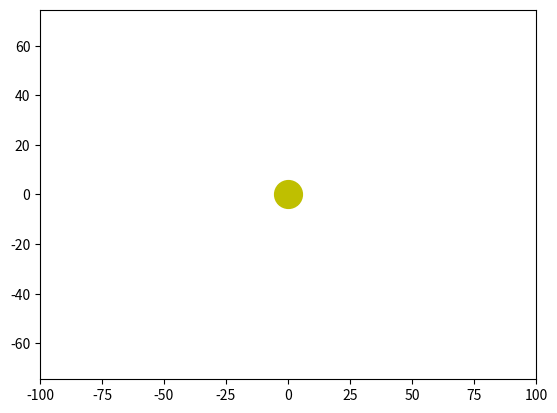

Source code (Python): (Note: this script raises an exception after producing the figure.)
import numpy as np
from scipy.integrate import odeint
import matplotlib.pyplot as plt
from matplotlib.animation import FuncAnimation

frames = 1000
seconds_in_year = 365 * 24 * 60 * 60
years = 1
t = np.linspace(0, 100, frames)

def move_func(s, t):
    (x, vx, y, vy, 
     xm, vxm, ym, vym,
     xn, vxn, yn, vyn,
     xr, vxr, yr, vyr,) = s
    
    dxdt = vx
    dvx_dt = (k * q1 * q) / (m*(x**2 + y**2)**1.5)
    dydt = vy
    dvy_dt = (k * q1 * q) / (m*(x**2 + y**2)**1.5)
    
    dxmdt = vxm
    dvxm_dt = (k * q2 * q) / (m*(x**2 + y**2)**1.5)
    dymdt = vym
    dvym_dt = (k * q2 * q) / (m*(x**2 + y**2)**1.5)
    
    dxndt = vxn
    dvxn_dt = (k * q3 * q) / (m*(x**2 + y**2)**1.5)
    dyndt = vyn
    dvyn_dt = (k * q3 * q) / (m*(x**2 + y**2)**1.5)
    
    dxrdt = vxr
    dvxr_dt = (k * q4 * q) / (m*(x**2 + y**2)**1.5)
    dyrdt = vyr
    dvyr_dt = (k * q4 * q) / (m*(x**2 + y**2)**1.5)
    
    return (dxdt, dvx_dt, dydt, dvy_dt,
            dxmdt, dvxm_dt, dymdt, dvym_dt,
            dxndt, dvxn_dt, dyndt, dvyn_dt,
            dxrdt, dvxr_dt, dyrdt, dvyr_dt)


k = 9 * 10 ** 9

q = 100

q1 = 1
q2 = -1
q3 = -1
q4 = 1

m = 1 * 10**9

x0 = - 40
vx0 = 1
y0 = 20
vy0 = 0

xm0 = -40
vxm0 = 1
ym0 = -20
vym0 = 0

xn0 = -40
vxn0 = 1
yn0 = -40 
vyn0 = 0

xr0 = -40
vxr0 = 1
yr0 = 40
vyr0 = 0

s0 = (x0, vx0, y0, vy0, xm0, vxm0, ym0, vym0, xn0, vxn0, yn0, vyn0, xr0, vxr0, yr0, vyr0)

def solve_func(i, key):
    sol = odeint(move_func, s0, t)
    if key == 'point':
        x = sol[i, 0]
        y = sol[i, 2]
        xm = sol[i, 4]
        ym = sol[i, 6]

        xn = sol[i, 8]
        yn = sol[i, 10]

        xr = sol[i, 12]
        yr = sol[i, 14]
    else:
        x = sol[:i, 0]
        y = sol[:i, 2]
        xm = sol[:i, 4]
        ym = sol[:i, 6]

        xn = sol[:i, 8]
        yn = sol[:i, 10]

        xr = sol[:i, 12]
        yr = sol[:i, 14]

    return ((x, y), (xm, ym),(xn, yn), (xr, yr))

fig, ax = plt.subplots()

ball, = plt.plot([], [], 'o', color='b')
ball_line, = plt.plot([], [], '-', color='b')

ballm, = plt.plot([], [], 'o', color='k')
ball_linem, = plt.plot([], [], '-', color='k')

balln, = plt.plot([], [], 'o', color='k')
ball_linen, = plt.plot([], [], '-', color='k')

ballr, = plt.plot([], [], 'o', color='k')
ball_liner, = plt.plot([], [], '-', color='k')

plt.plot([0], [0], 'o', color='y', ms=20)



def animate(i):
    ball.set_data(solve_func(i, 'point')[0])
    ball_line.set_data(solve_func(i, 'line')[0])
    
    ballm.set_data(solve_func(i, 'point')[1])
    ball_linem.set_data(solve_func(i, 'line')[1])
    
    balln.set_data(solve_func(i, 'point')[2])
    ball_linen.set_data(solve_func(i, 'line')[2])
    
    ballr.set_data(solve_func(i, 'point')[3])
    ball_liner.set_data(solve_func(i, 'line')[3])
    
ani = FuncAnimation(fig,
                    animate,
                    frames=500,
                    interval=30)

plt.axis('equal')
edge = 2*50
ax.set_xlim(-edge, edge)
ax.set_ylim(-edge, edge)

ani.save('earth_sun.gif')
